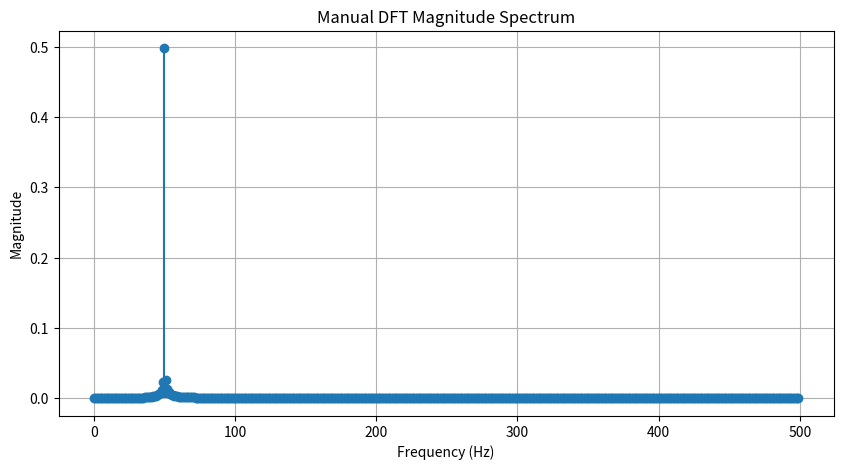
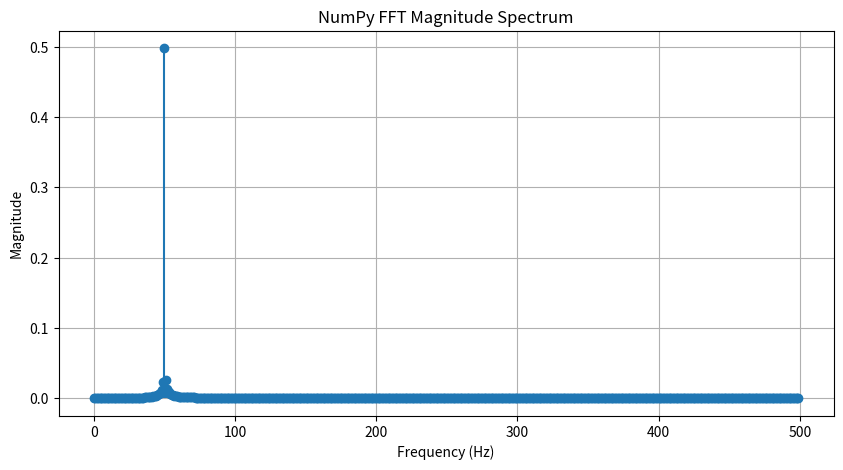

Write Python code to recreate these figures, in order.
import numpy as np
import matplotlib.pyplot as plt
import itertools

#=======TASK 3 - DISCRETE FOURIER TRANSFORM=======

def manual_dft(signal, sampling_frequency=1.0, show_plot=True):
    """
    Compute the Discrete Fourier Transform (DFT) manually (magnitude only).
    """
    N = len(signal)
    magnitudes = np.zeros(N)

    # Compute real and imaginary parts for each frequency bin
    for k in range(N):
        real_part = 0.0  
        imag_part = 0.0   
        for n in range(N):
            angle = (2 * np.pi * k * n) / N
            real_part += signal[n] * np.cos(angle)
            imag_part -= signal[n] * np.sin(angle)

        real_part /= N
        imag_part /= N
        magnitudes[k] = np.sqrt(real_part**2 + imag_part**2)

    # Rescale x-axis into frequency for visualization
    freqs = np.arange(N) * (sampling_frequency / N)

    if show_plot:
        half = N // 2
        plt.figure(figsize=(10,5))
        plt.stem(freqs[:half], magnitudes[:half], basefmt=" ", markerfmt="o")
        plt.title("Manual DFT Magnitude Spectrum")
        plt.xlabel("Frequency (Hz)")
        plt.ylabel("Magnitude")
        plt.grid(True)
        plt.show()

    return freqs, magnitudes


def numpy_dft(signal, sampling_frequency=1.0, show_plot=False):
    """
    Compute the DFT using NumPy's FFT implementation.
    """
    N = len(signal)
    F = np.fft.fft(signal) / N  
    freqs = np.fft.fftfreq(N, d=1/sampling_frequency)

    if show_plot:
        mask = freqs >= 0   
        plt.figure(figsize=(10,5))
        plt.stem(freqs[mask], np.abs(F[mask]), basefmt=" ")
        plt.title("NumPy FFT Magnitude Spectrum")
        plt.xlabel("Frequency (Hz)")
        plt.ylabel("Magnitude")
        plt.grid(True)
        plt.show()

    return freqs, F


# Create a simple sine wave
fs = 1000               
t = np.linspace(0, 1, fs)     
f_signal = 50                 
signal = np.sin(2 * np.pi * f_signal * t)

# Compute DFT manually
freqs_manual, mags_manual = manual_dft(signal, sampling_frequency=fs, show_plot=True)

# Compute DFT using NumPy FFT
freqs_numpy, F_numpy = numpy_dft(signal, sampling_frequency=fs, show_plot=True)


